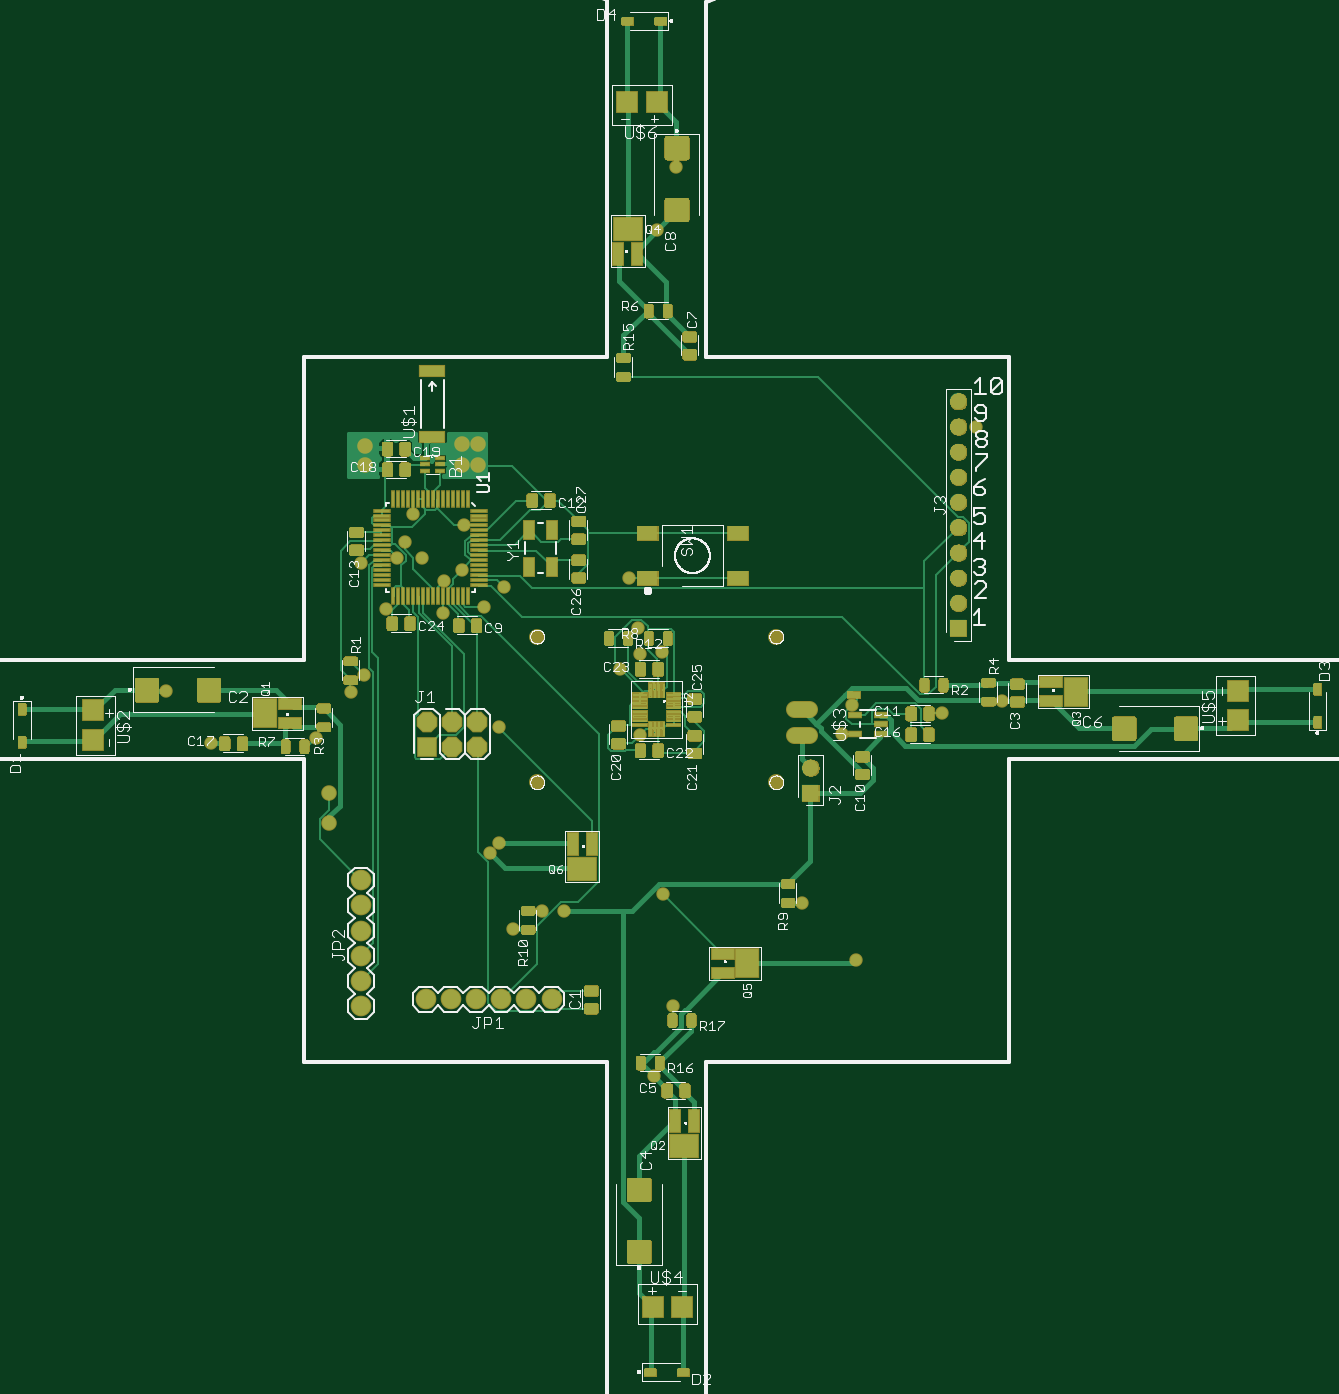
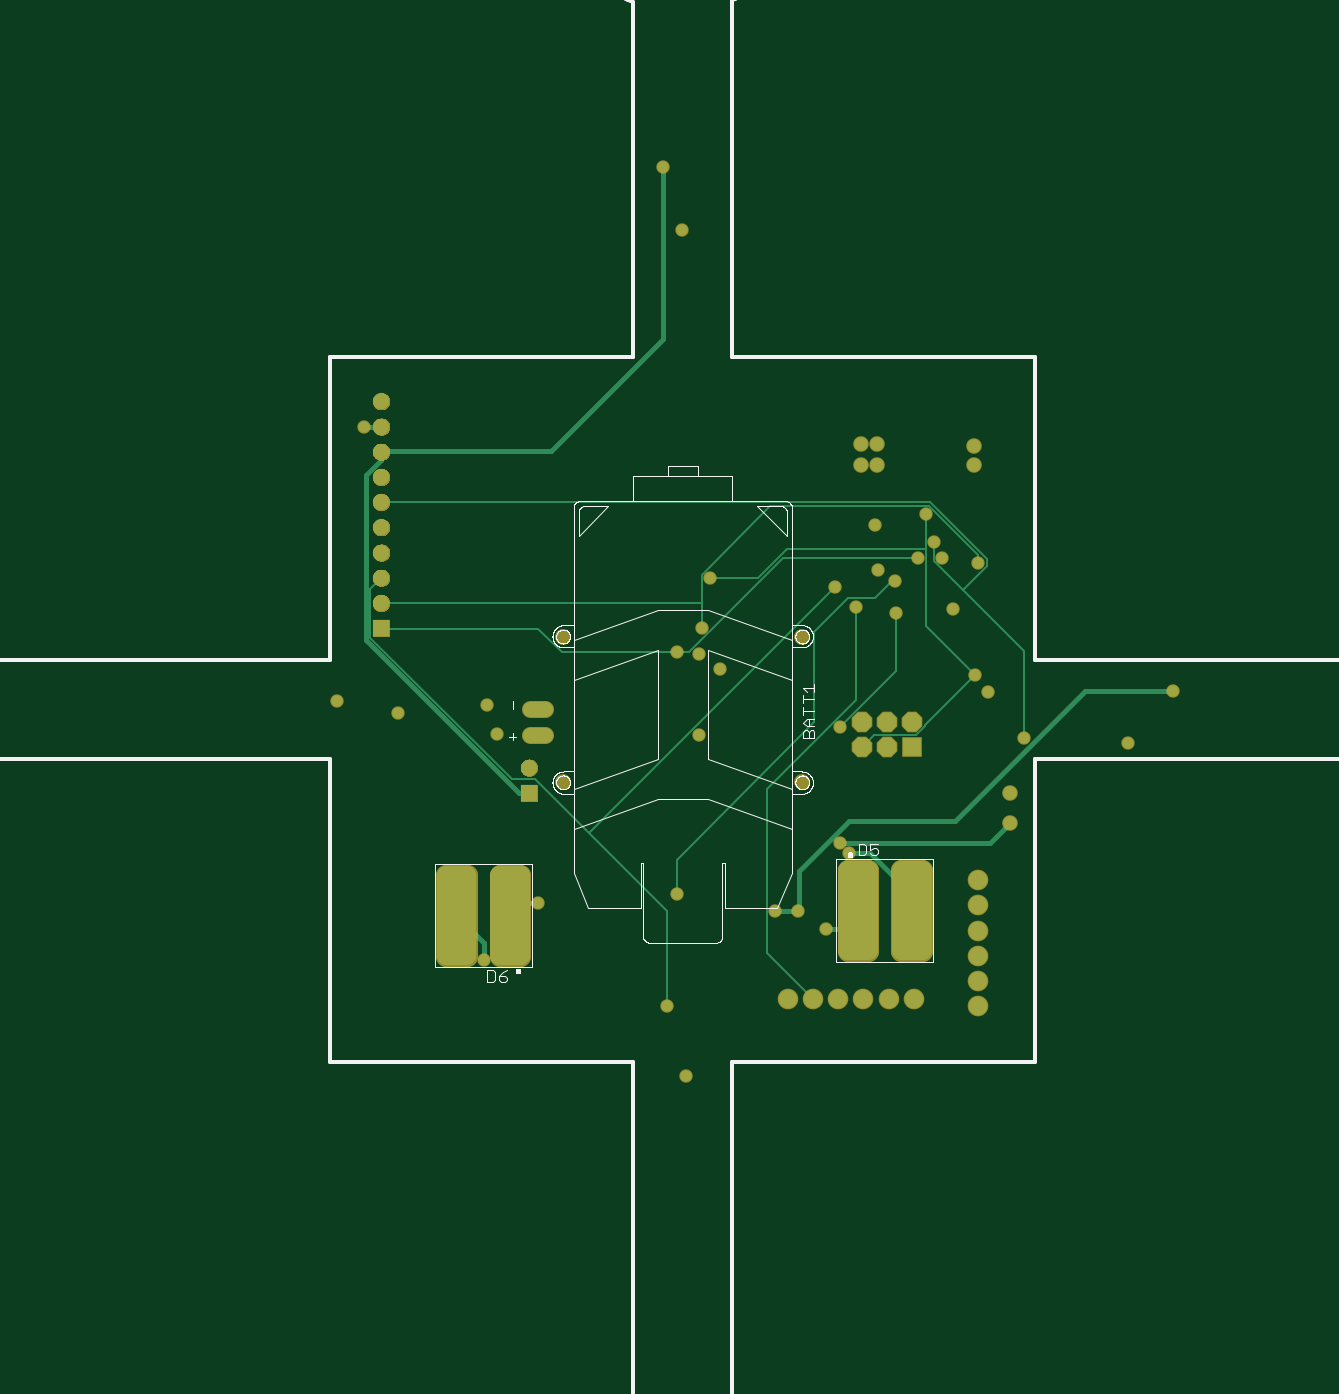
Circuit board: 7 layer files. Board 131.0 x 136.6 mm.
- top_copper: quadcopter.cmp (49205 bytes)
- drill: quadcopter.drd (1387 bytes)
- top_silk: quadcopter.plc (116392 bytes)
- bottom_silk: quadcopter.pls (71442 bytes)
- bottom_copper: quadcopter.sol (6057 bytes)
- top_mask: quadcopter.stc (689043 bytes)
- bottom_mask: quadcopter.sts (97080 bytes)

=== top_copper: quadcopter.cmp (49205 bytes, source omitted) ===
=== drill: quadcopter.drd ===
%
M48
M72
T01C0.01500
T02C0.02362
T03C0.03937
T04C0.04000
T05C0.04331
T06C0.05512
%
T01
X330987Y300631
X342387Y307831
X351387Y307831
X325587Y334531
X321987Y330631
X325587Y380731
X303387Y425731
X303687Y438631
X310587Y443131
X319287Y428431
X327387Y436231
X311487Y460831
X291387Y465031
X288087Y453931
X285087Y447931
X294687Y447931
X280587Y427531
X270687Y445831
X271887Y401431
X266787Y394531
X252687Y376231
X211287Y374431
X193287Y395131
X373287Y403831
X381387Y409531
X390087Y410431
X380487Y420031
X377187Y439831
X381387Y377431
X390387Y314431
X394287Y270031
X386787Y242131
X445587Y310831
X466887Y288031
X461487Y378031
X465687Y389431
X501087Y386131
X525087Y390931
X514587Y499831
X395787Y602731
X388287Y577831
T02
X317121Y493143
X310821Y493143
X310821Y484482
X317121Y484482
X272239Y484482
X272239Y492356
X258066Y354560
X258066Y342749
T03
X445487Y377631
X445487Y387631
T04
X270664Y269915
X270664Y279915
X270664Y289915
X270664Y299915
X270664Y309915
X270664Y319915
X296254Y272670
X306254Y272670
X316254Y272670
X326254Y272670
X336254Y272670
X346254Y272670
X316884Y372789
X316884Y382789
X306884Y382789
X296884Y382789
X296884Y372789
X306884Y372789
T05
X449010Y364560
X449010Y354560
X507672Y419915
X507672Y429915
X507672Y439915
X507672Y449915
X507672Y459915
X507672Y469915
X507672Y479915
X507672Y489915
X507672Y499915
X507672Y509915
T06
X435428Y416568
X435428Y358694
X340546Y358694
X340546Y416568
M30

=== top_silk: quadcopter.plc (116392 bytes, source omitted) ===
=== bottom_silk: quadcopter.pls (71442 bytes, source omitted) ===
=== bottom_copper: quadcopter.sol ===
G75*
%MOIN*%
%OFA0B0*%
%FSLAX25Y25*%
%IPPOS*%
%LPD*%
%AMOC8*
5,1,8,0,0,1.08239X$1,22.5*
%
%ADD10C,0.05937*%
%ADD11C,0.07874*%
%ADD12R,0.07400X0.07400*%
%ADD13OC8,0.07400*%
%ADD14R,0.06496X0.06496*%
%ADD15C,0.06496*%
%ADD16C,0.07400*%
%ADD17C,0.05362*%
%ADD18C,0.04500*%
%ADD19C,0.00600*%
%ADD20C,0.01800*%
D10*
X0442518Y0377631D02*
X0448455Y0377631D01*
X0448455Y0387631D02*
X0442518Y0387631D01*
D11*
X0452554Y0290190D02*
X0460428Y0290190D01*
X0452554Y0290190D02*
X0452554Y0321686D01*
X0460428Y0321686D01*
X0460428Y0290190D01*
X0460428Y0298063D02*
X0452554Y0298063D01*
X0452554Y0305936D02*
X0460428Y0305936D01*
X0460428Y0313809D02*
X0452554Y0313809D01*
X0452554Y0321682D02*
X0460428Y0321682D01*
X0473814Y0290190D02*
X0481688Y0290190D01*
X0473814Y0290190D02*
X0473814Y0321686D01*
X0481688Y0321686D01*
X0481688Y0290190D01*
X0481688Y0298063D02*
X0473814Y0298063D01*
X0473814Y0305936D02*
X0481688Y0305936D01*
X0481688Y0313809D02*
X0473814Y0313809D01*
X0473814Y0321682D02*
X0481688Y0321682D01*
X0322357Y0323655D02*
X0314483Y0323655D01*
X0322357Y0323655D02*
X0322357Y0292159D01*
X0314483Y0292159D01*
X0314483Y0323655D01*
X0314483Y0300032D02*
X0322357Y0300032D01*
X0322357Y0307905D02*
X0314483Y0307905D01*
X0314483Y0315778D02*
X0322357Y0315778D01*
X0322357Y0323651D02*
X0314483Y0323651D01*
X0301097Y0323655D02*
X0293223Y0323655D01*
X0301097Y0323655D02*
X0301097Y0292159D01*
X0293223Y0292159D01*
X0293223Y0323655D01*
X0293223Y0300032D02*
X0301097Y0300032D01*
X0301097Y0307905D02*
X0293223Y0307905D01*
X0293223Y0315778D02*
X0301097Y0315778D01*
X0301097Y0323651D02*
X0293223Y0323651D01*
D12*
X0296884Y0372789D03*
D13*
X0296884Y0382789D03*
X0306884Y0382789D03*
X0306884Y0372789D03*
X0316884Y0372789D03*
X0316884Y0382789D03*
D14*
X0449010Y0354560D03*
X0507672Y0419915D03*
D15*
X0507672Y0429915D03*
X0507672Y0439915D03*
X0507672Y0449915D03*
X0507672Y0459915D03*
X0507672Y0469915D03*
X0507672Y0479915D03*
X0507672Y0489915D03*
X0507672Y0499915D03*
X0507672Y0509915D03*
X0449010Y0364560D03*
D16*
X0270664Y0269915D03*
X0270664Y0279915D03*
X0270664Y0289915D03*
X0270664Y0299915D03*
X0270664Y0309915D03*
X0270664Y0319915D03*
X0296254Y0272670D03*
X0306254Y0272670D03*
X0316254Y0272670D03*
X0326254Y0272670D03*
X0336254Y0272670D03*
X0346254Y0272670D03*
D17*
X0258066Y0342749D03*
X0258066Y0354560D03*
X0272239Y0484482D03*
X0272239Y0492356D03*
X0310821Y0493143D03*
X0317121Y0493143D03*
X0317121Y0484482D03*
X0310821Y0484482D03*
D18*
X0311487Y0460831D03*
X0310587Y0443131D03*
X0303687Y0438631D03*
X0303387Y0425731D03*
X0319287Y0428431D03*
X0327387Y0436231D03*
X0294687Y0447931D03*
X0288087Y0453931D03*
X0285087Y0447931D03*
X0270687Y0445831D03*
X0280587Y0427531D03*
X0271887Y0401431D03*
X0266787Y0394531D03*
X0252687Y0376231D03*
X0211287Y0374431D03*
X0193287Y0395131D03*
X0291387Y0465031D03*
X0325587Y0380731D03*
X0325587Y0334531D03*
X0321987Y0330631D03*
X0342387Y0307831D03*
X0351387Y0307831D03*
X0330987Y0300631D03*
X0386787Y0242131D03*
X0394287Y0270031D03*
X0390387Y0314431D03*
X0445587Y0310831D03*
X0466887Y0288031D03*
X0461487Y0378031D03*
X0465687Y0389431D03*
X0501087Y0386131D03*
X0525087Y0390931D03*
X0514587Y0499831D03*
X0395787Y0602731D03*
X0388287Y0577831D03*
X0377187Y0439831D03*
X0380487Y0420031D03*
X0381387Y0409531D03*
X0390087Y0410431D03*
X0373287Y0403831D03*
X0381387Y0377431D03*
D19*
X0385587Y0410431D02*
X0390087Y0410431D01*
X0435987Y0410431D01*
X0445287Y0419731D01*
X0507387Y0419731D01*
X0507672Y0419915D01*
X0511887Y0416131D02*
X0511887Y0435631D01*
X0507687Y0439831D01*
X0507672Y0439915D01*
X0507387Y0429931D02*
X0507672Y0429915D01*
X0507387Y0429931D02*
X0380487Y0429931D01*
X0380487Y0441031D01*
X0353187Y0468331D01*
X0290187Y0468331D01*
X0270687Y0448831D01*
X0270687Y0445831D01*
X0267387Y0444631D02*
X0276837Y0435181D01*
X0252687Y0411031D01*
X0252687Y0376231D01*
X0271887Y0401431D02*
X0272187Y0401431D01*
X0291387Y0420631D01*
X0291387Y0451231D01*
X0346587Y0451231D01*
X0357987Y0439831D01*
X0377187Y0439831D01*
X0380487Y0429931D02*
X0380487Y0420031D01*
X0385587Y0410431D02*
X0348087Y0447931D01*
X0294687Y0447931D01*
X0291387Y0451231D02*
X0291387Y0465031D01*
X0289887Y0469831D02*
X0267387Y0447331D01*
X0267387Y0444631D01*
X0276837Y0435181D02*
X0288387Y0446731D01*
X0288387Y0453631D01*
X0288087Y0453931D01*
X0289887Y0469831D02*
X0507387Y0469831D01*
X0507672Y0469915D01*
X0511887Y0416131D02*
X0455787Y0360031D01*
X0446487Y0360031D01*
X0425037Y0338581D01*
X0327387Y0436231D01*
X0322587Y0431731D02*
X0335787Y0418531D01*
X0335787Y0382531D01*
X0390387Y0327931D01*
X0390387Y0314431D01*
X0394287Y0307831D02*
X0425037Y0338581D01*
X0394287Y0307831D02*
X0394287Y0270031D01*
X0354687Y0291031D02*
X0336387Y0272731D01*
X0336254Y0272670D01*
X0354687Y0291031D02*
X0354687Y0356131D01*
X0319287Y0391531D01*
X0319287Y0428431D01*
X0322587Y0431731D02*
X0311787Y0431731D01*
X0304887Y0438631D01*
X0303687Y0438631D01*
X0303387Y0425731D02*
X0303387Y0402931D01*
X0325587Y0380731D01*
X0316884Y0372789D02*
X0316587Y0372931D01*
X0312087Y0377431D01*
X0295587Y0377431D01*
X0291987Y0381031D01*
X0291987Y0381331D01*
X0271887Y0401431D01*
D20*
X0228387Y0395131D02*
X0279987Y0343531D01*
X0321987Y0343531D01*
X0341787Y0323731D01*
X0341787Y0308431D01*
X0342387Y0307831D01*
X0351387Y0307831D01*
X0330987Y0300631D02*
X0325887Y0300631D01*
X0318687Y0307831D01*
X0318420Y0307907D01*
X0297387Y0308131D02*
X0297160Y0307907D01*
X0297387Y0308131D02*
X0297387Y0314431D01*
X0313587Y0330631D01*
X0321987Y0330631D01*
X0325587Y0334531D02*
X0266187Y0334531D01*
X0258087Y0342631D01*
X0258066Y0342749D01*
X0228387Y0395131D02*
X0193287Y0395131D01*
X0395787Y0534631D02*
X0395787Y0602731D01*
X0395787Y0534631D02*
X0440187Y0490231D01*
X0506787Y0490231D01*
X0507672Y0489915D01*
X0507687Y0489631D01*
X0507687Y0486631D01*
X0513687Y0480631D01*
X0513687Y0415231D01*
X0453087Y0354631D01*
X0449187Y0354631D01*
X0449010Y0354560D01*
X0451587Y0310831D02*
X0445587Y0310831D01*
X0451587Y0310831D02*
X0456387Y0306031D01*
X0456491Y0305938D01*
X0466887Y0294931D02*
X0466887Y0288031D01*
X0466887Y0294931D02*
X0477687Y0305731D01*
X0477751Y0305938D01*
X0507687Y0499831D02*
X0507672Y0499915D01*
X0507687Y0499831D02*
X0514587Y0499831D01*
M02*

=== top_mask: quadcopter.stc (689043 bytes, source omitted) ===
=== bottom_mask: quadcopter.sts (97080 bytes, source omitted) ===
